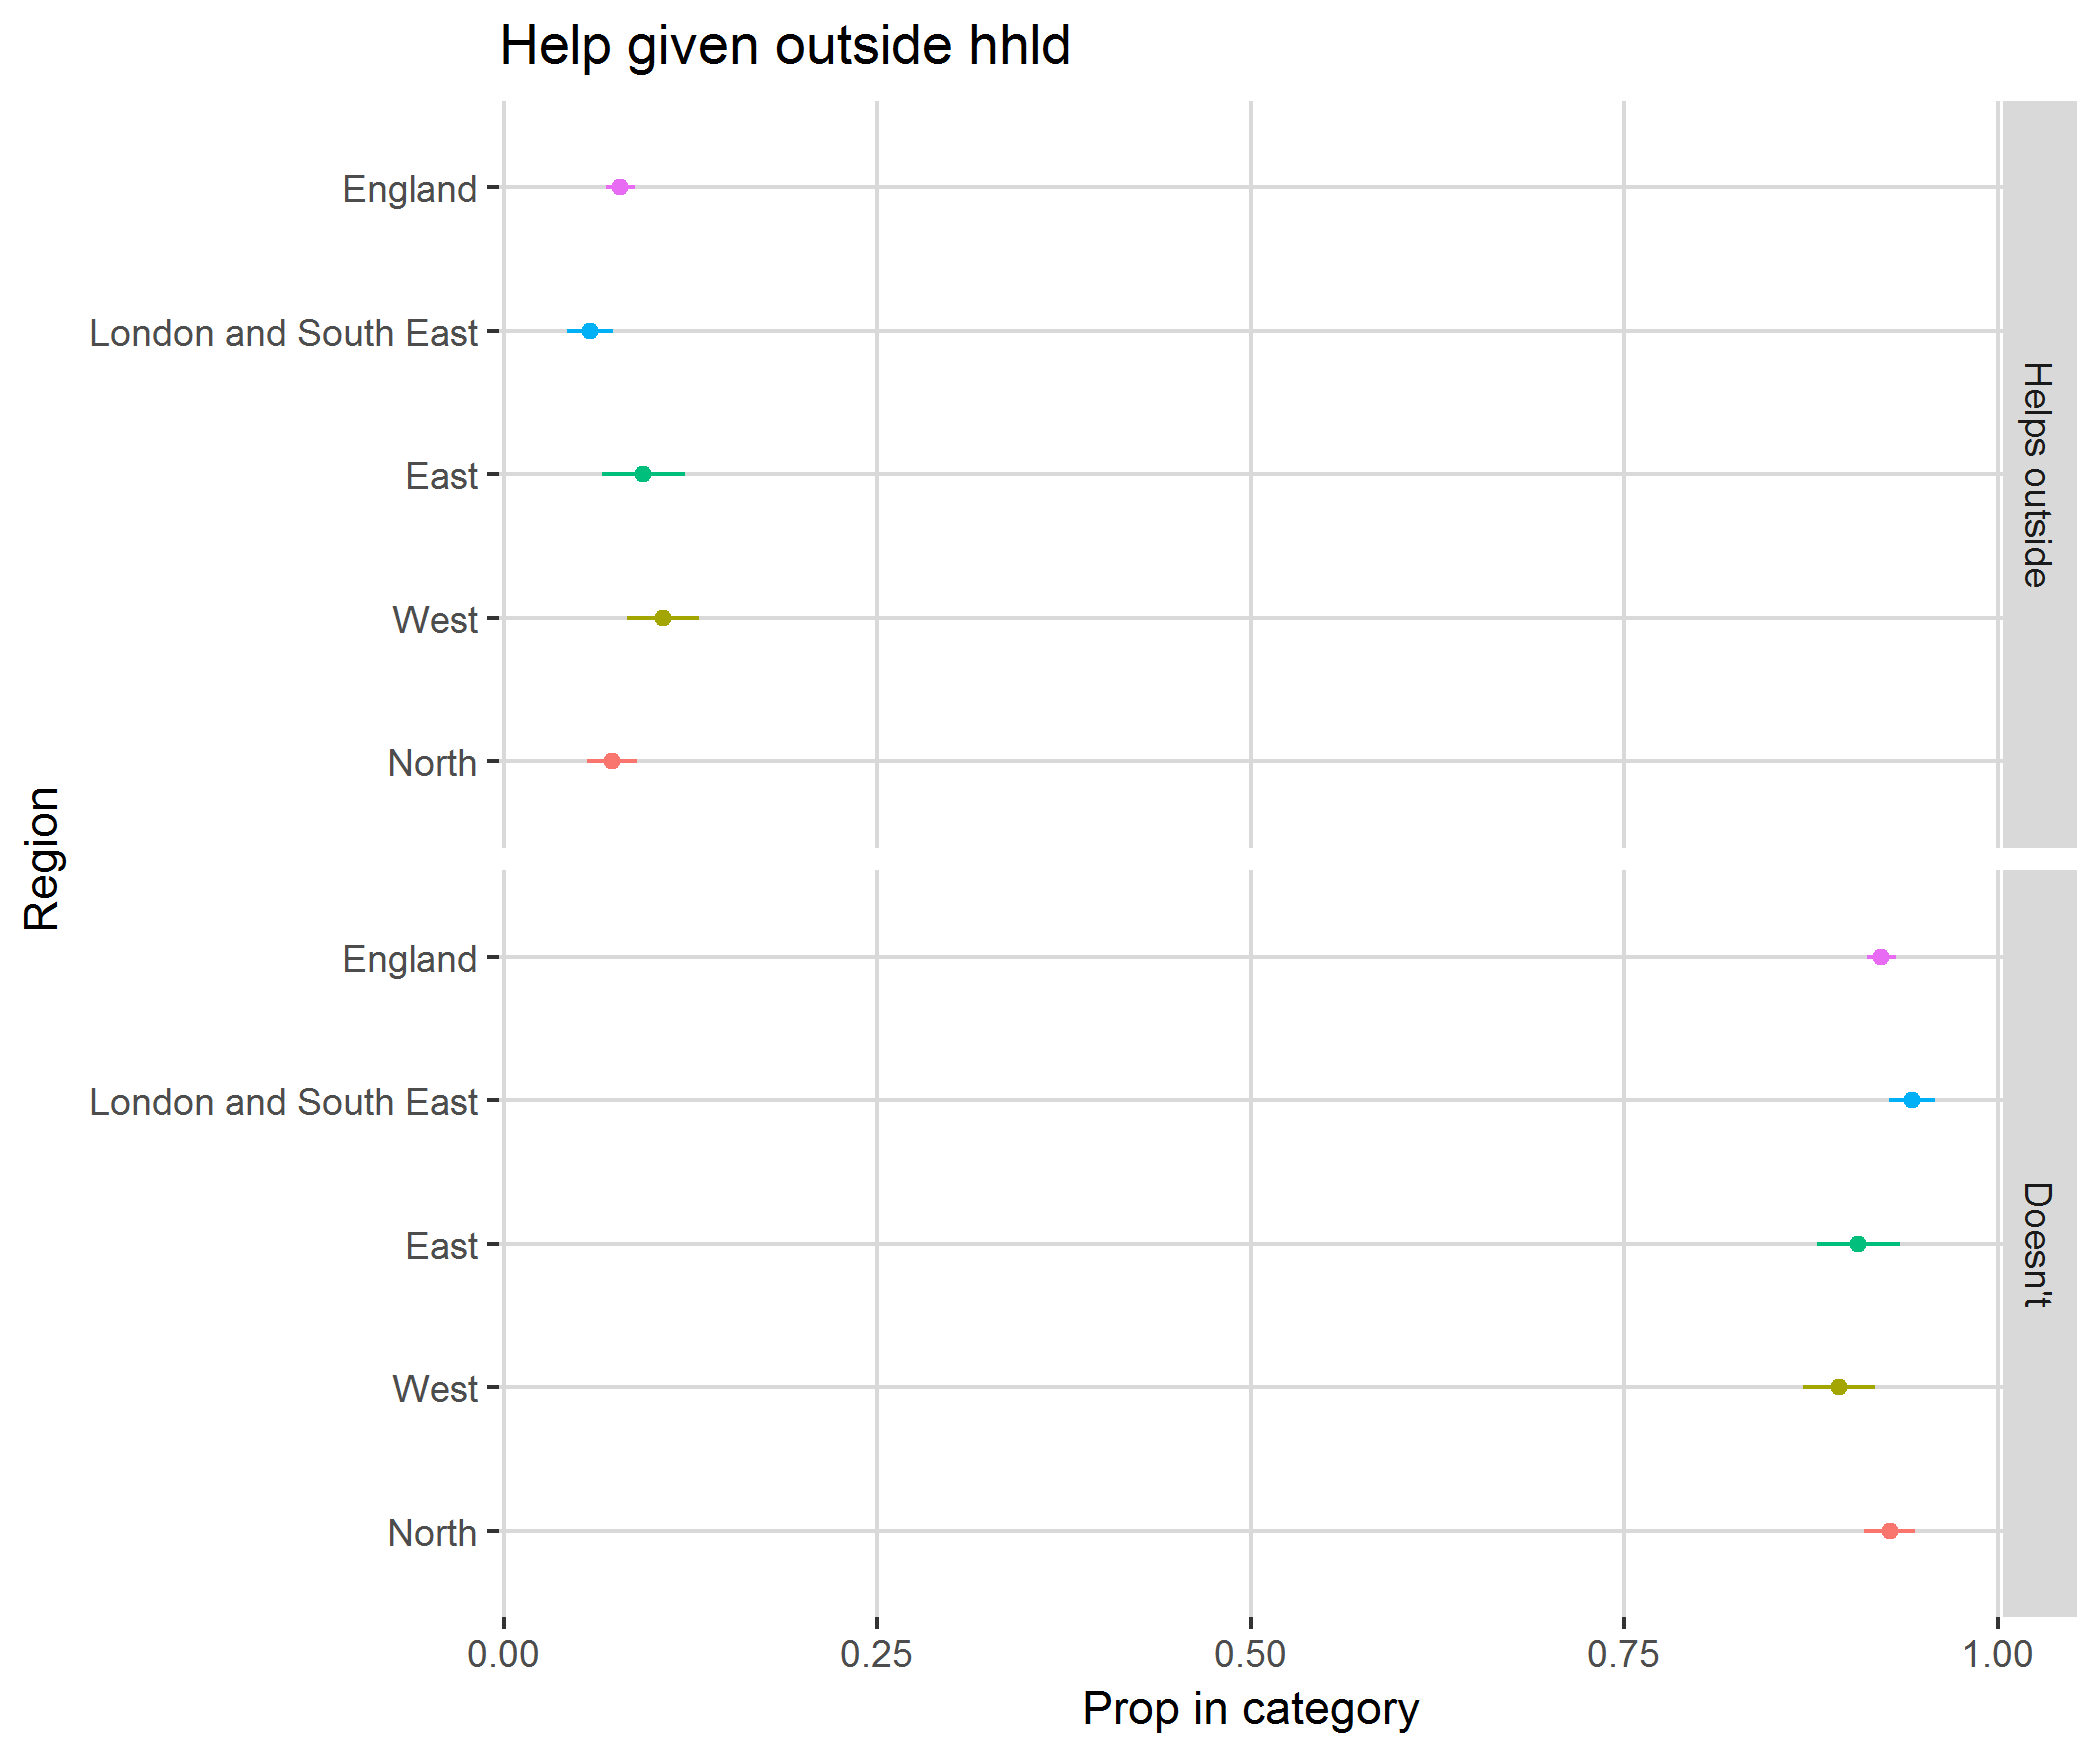

The table this chart was drawn from, first rows:
, region, category, svy_fun, SE
1, North, Helps outside, 0.07248, 0.01684
2, North, Doesn't, 0.9275, 0.01684
3, West, Helps outside, 0.1063, 0.02404
4, West, Doesn't, 0.8937, 0.02404
5, East, Helps outside, 0.09334, 0.02781
6, East, Doesn't, 0.9067, 0.02781
7, London and South East, Helps outside, 0.05757, 0.01525
8, London and South East, Doesn't, 0.9424, 0.01525
9, England, Helps outside, 0.07794, 0.009874
10, England, Doesn't, 0.9221, 0.009874
